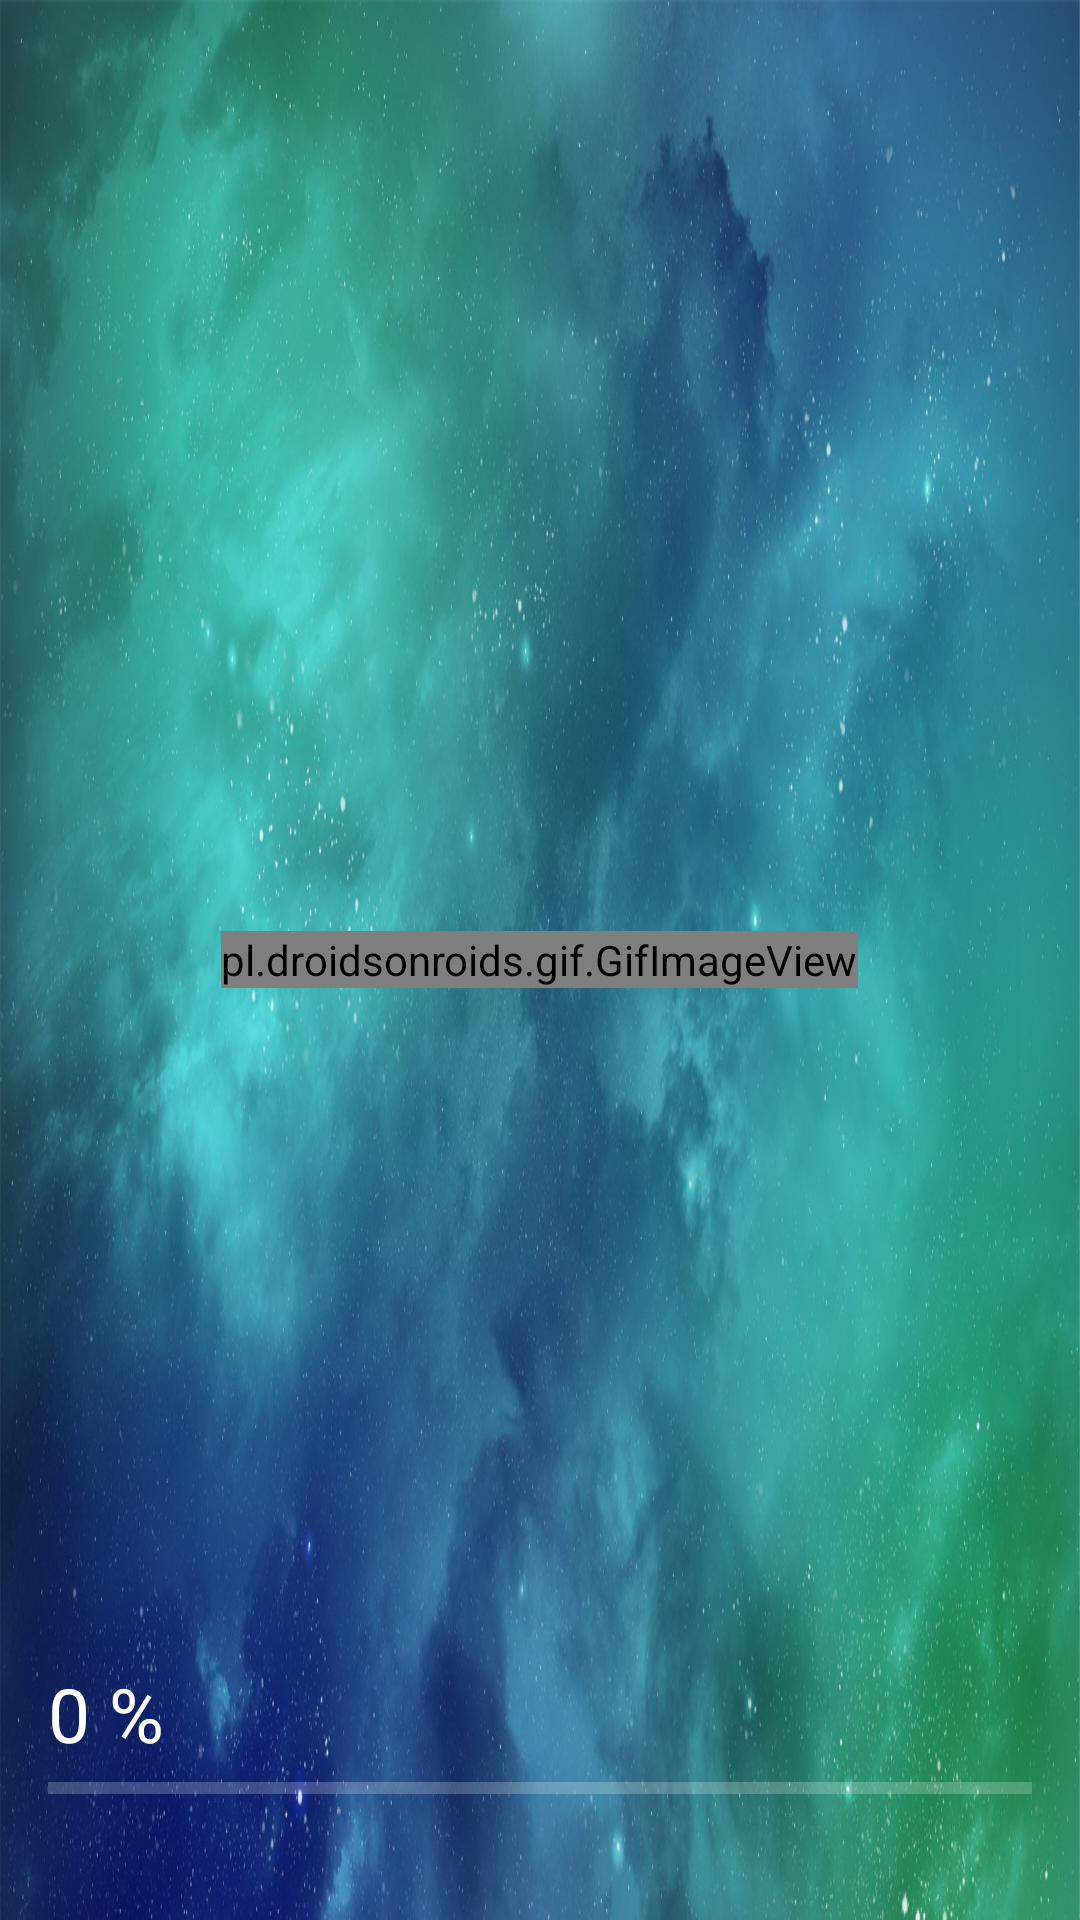

Produce the Android XML layout that renders to this screen, including the resource entries it uses.
<!-- AndroidManifest.xml: activity theme MyTheme -->
<!-- res/layout/activity_main.xml -->
<?xml version="1.0" encoding="utf-8"?>
<RelativeLayout xmlns:android="http://schemas.android.com/apk/res/android"
    xmlns:app="http://schemas.android.com/apk/res-auto"
    xmlns:tools="http://schemas.android.com/tools"
    android:layout_width="match_parent"
    android:layout_height="match_parent"
    android:padding="16dp"
    android:background="@drawable/gamemenubg"
    tools:context=".MainActivity">
    <LinearLayout
        android:orientation="horizontal"
        android:gravity="center"
        android:layout_width="match_parent"
        android:layout_height="match_parent">

        <pl.droidsonroids.gif.GifImageView
            android:id="@+id/spaceShip"
            android:layout_width="wrap_content"
            android:layout_height="wrap_content"
            android:layout_gravity="center_vertical"
            android:src="@drawable/infinilogoanima" />
    </LinearLayout>

    <TextView
        android:id="@+id/text_view"
        android:layout_width="match_parent"
        android:layout_height="wrap_content"
        android:text="0 %"
        android:textColor="#fff"
        android:textSize="25sp"
        android:layout_centerHorizontal="true"
        android:layout_above="@id/progress_bar"
        />

    <ProgressBar
        android:id="@+id/progress_bar"
        android:layout_width="match_parent"
        android:layout_height="wrap_content"
        android:theme="@style/progressBarBlue"
        style = "@style/Widget.AppCompat.ProgressBar.Horizontal"
        android:layout_alignParentBottom="true"
        android:layout_marginBottom="20dp"
        android:indeterminateTint="#1f437f"
        />

</RelativeLayout>
<!-- resources referenced by this layout -->
<resources>
  <!-- drawable gamemenubg: jpeg bitmap (drawable-v24, 282608 bytes) -->
  <!-- drawable infinilogoanima: gif bitmap (drawable-v24, 76792 bytes) -->
  <style name="progressBarBlue" parent="@style/Theme.AppCompat">
          <item name="colorAccent">@color/colorAccent</item>
      </style>
  <style name="MyTheme" parent="AppTheme">
          <item name="android:windowNoTitle">true</item>
          <item name="android:windowFullscreen">true</item>
      </style>
  <color name="colorAccent">#2252F0</color>
  <style name="AppTheme" parent="Theme.AppCompat.Light.DarkActionBar">
          
          <item name="colorPrimary">@color/colorPrimary</item>
          <item name="colorPrimaryDark">@color/colorPrimaryDark</item>
          <item name="colorAccent">@color/colorAccent</item>
          <item name="android:windowFullscreen">true</item>
          <item name="android:windowNoTitle">true</item>
      </style>
  <color name="colorPrimary">#008577</color>
  <color name="colorPrimaryDark">#000000</color>
</resources>
